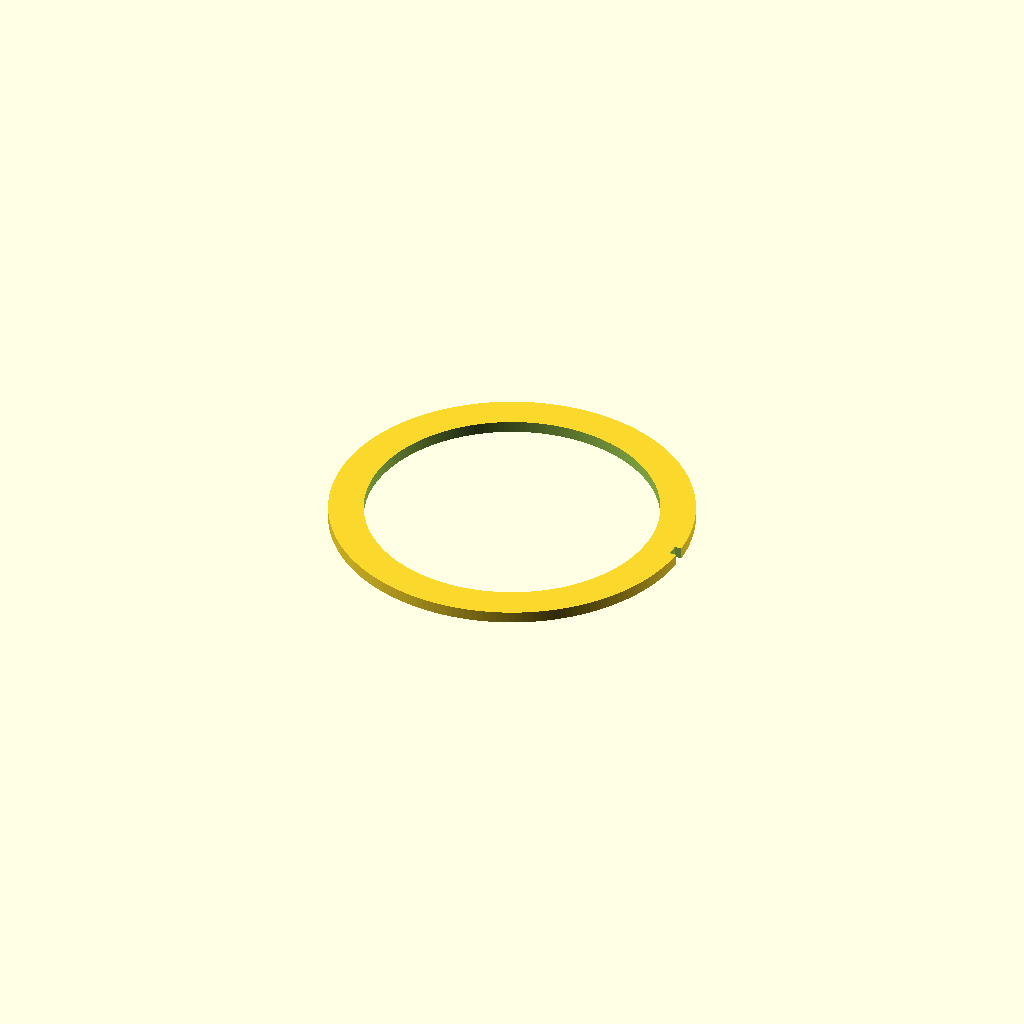
Cell 1 — every parameter at its default value.
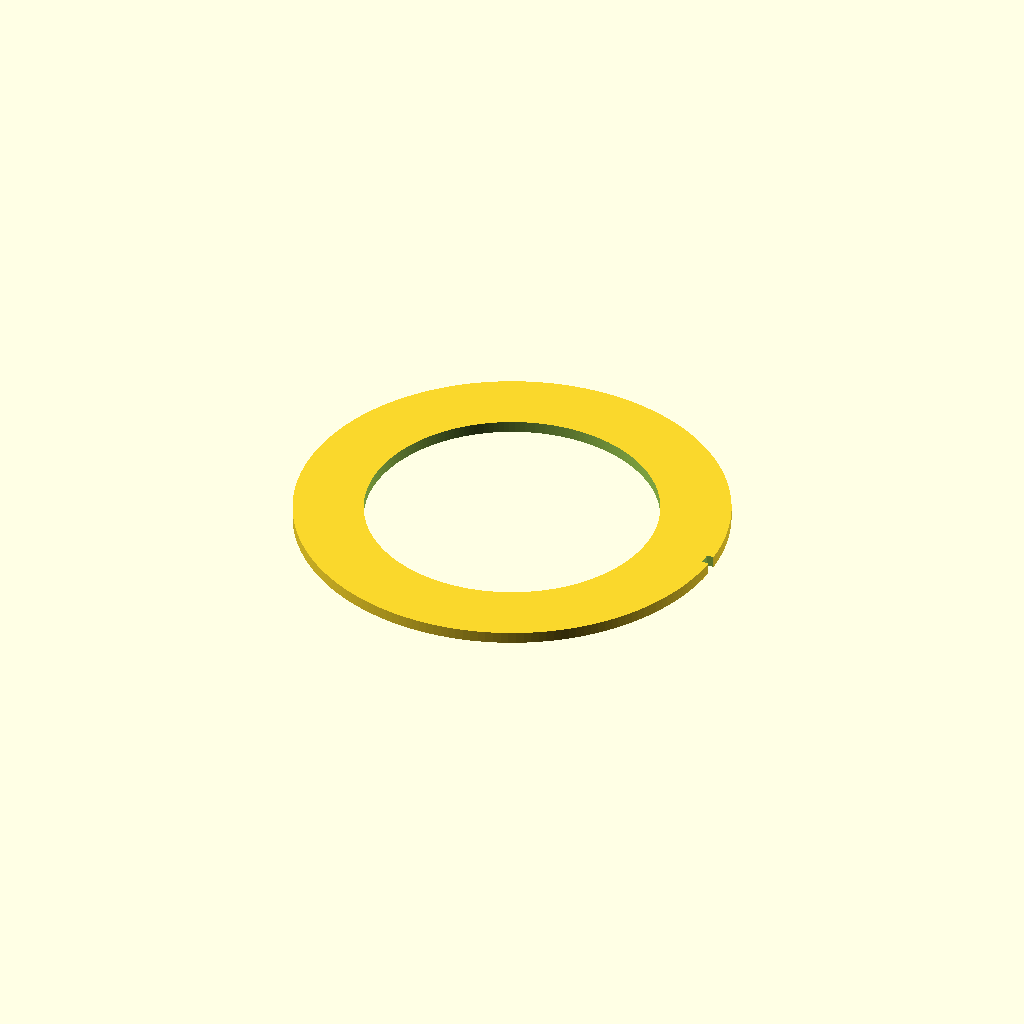
Cell 2: the same model with wall = 12.
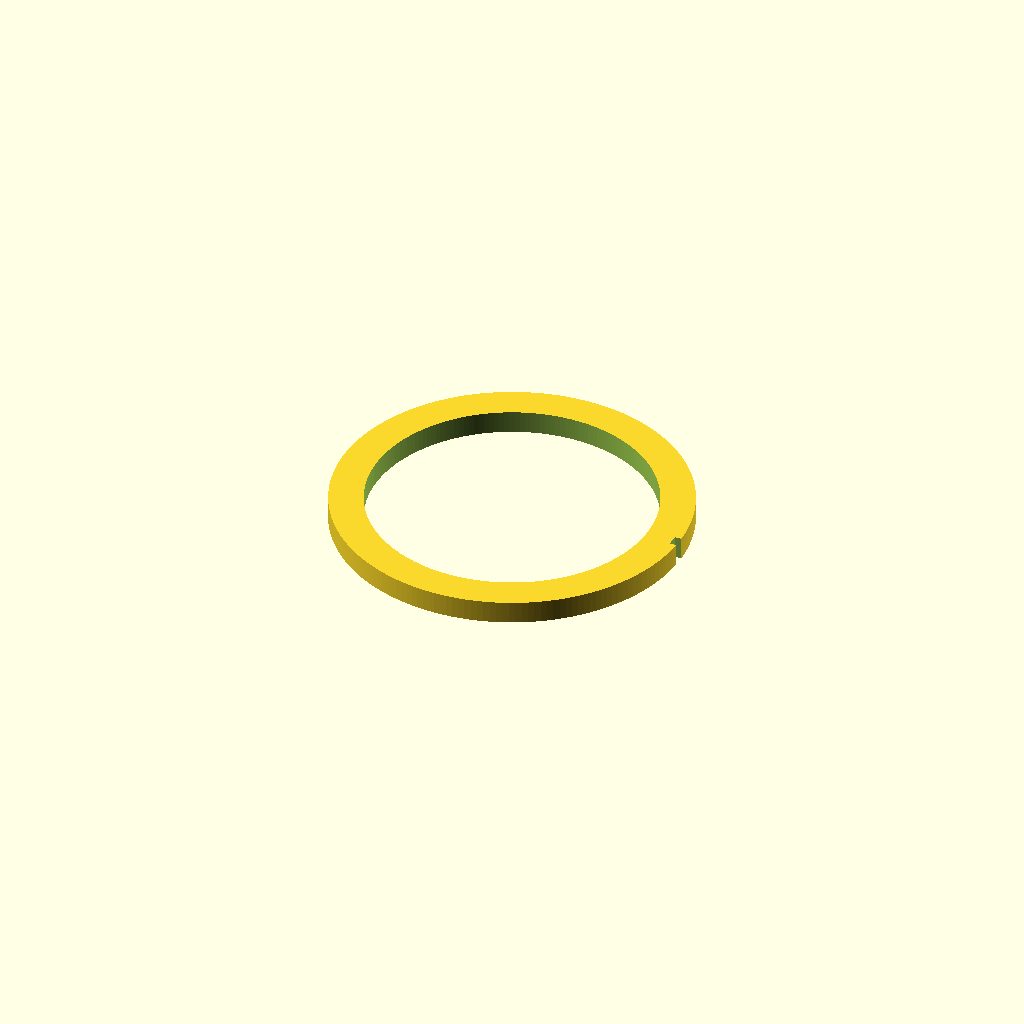
Cell 3 — height set to 4, the other parameters unchanged.
One fixed orthographic camera (rotation 55°, 0°, 25°; colour scheme Cornfield) for every cell.
OpenSCAD source file hardware/tripod/pole-test-ring-50mm-flat.scad:
// Test rings to find the right hole size for the 45 mm pole.
// One 50 mm ring, flat (2 mm tall, 6 mm wall) so it grips the bed well.
// Print in PLA, 0.2 mm layers, no supports. Slide it onto the pole:
// it should slide on easily without wobbling.

holes  = [50.0];             // inner diameter, mm
wall   = 6;                  // ring wall thickness, mm
height = 2;                  // ring height, mm
gap    = 8;                  // space between rings, mm
$fn    = 180;

module ring(d, notches) {
  difference() {
    cylinder(h = height, d = d + 2 * wall);
    translate([0, 0, -1]) cylinder(h = height + 2, d = d);
    // Notches on the outside edge to tell the rings apart.
    for (i = [0 : notches - 1])
      rotate([0, 0, i * 12])
        translate([d / 2 + wall - 1.2, -1, -1]) cube([2, 2, height + 2]);
  }
}

for (i = [0 : len(holes) - 1])
  translate([i * (holes[i] + 2 * wall + gap), 0, 0]) ring(holes[i], i + 1);
Parameter table extracted from the source (name, type, default, range or options):
holes: vector, default [50]
wall: number, default 6
height: number, default 2
gap: number, default 8
